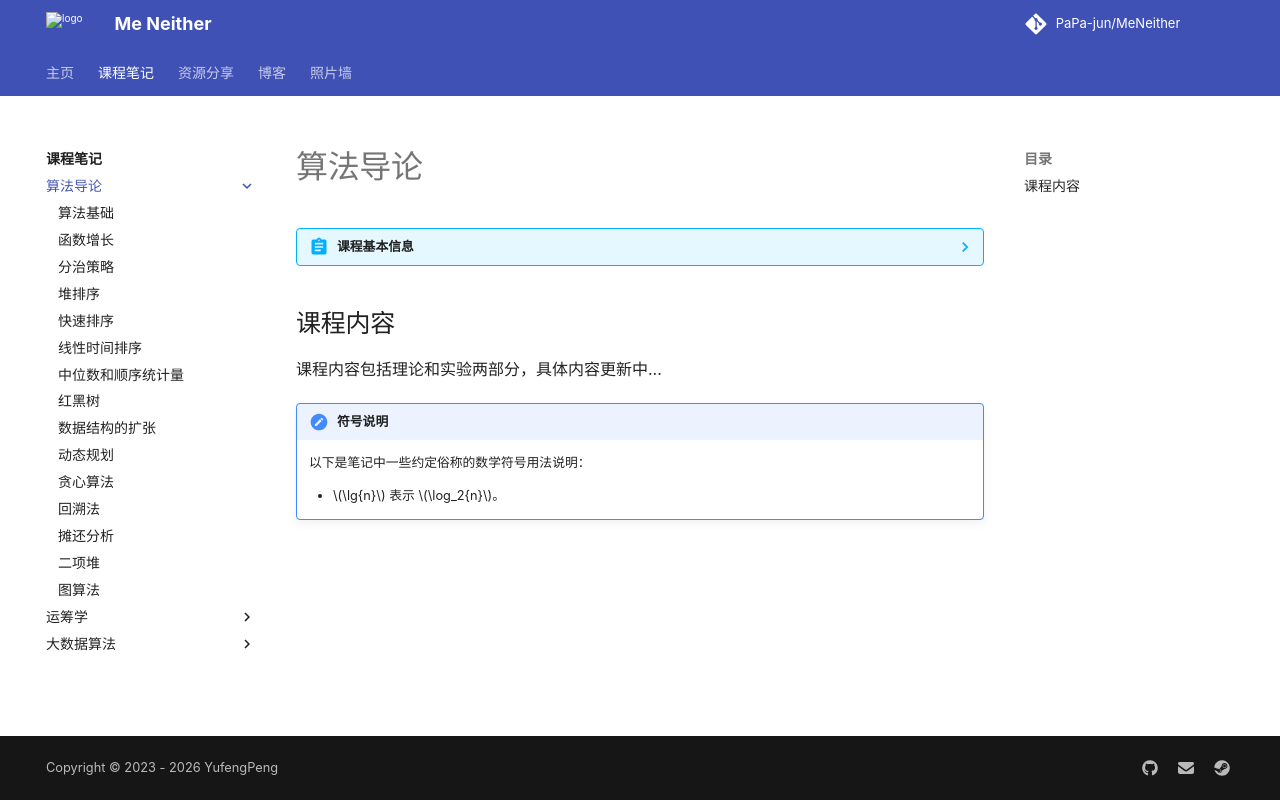

repository: PaPa-jun/MeNeither · page: notes/IntroductionToAlgorithm/index.html · generator: mkdocs

---
katex: true
---

# 算法导论

??? abstract "课程基本信息"
    **授课教师**：徐云

    **参考教材**：Thomas H.Cormen et al, Introduction to algorithm (Third edition), 机械工业出版社，20013.1

## 课程内容

课程内容包括理论和实验两部分，具体内容更新中...

!!! note "符号说明"
    以下是笔记中一些约定俗称的数学符号用法说明：
    
    - $\lg{n}$ 表示 $\log_2{n}$。
